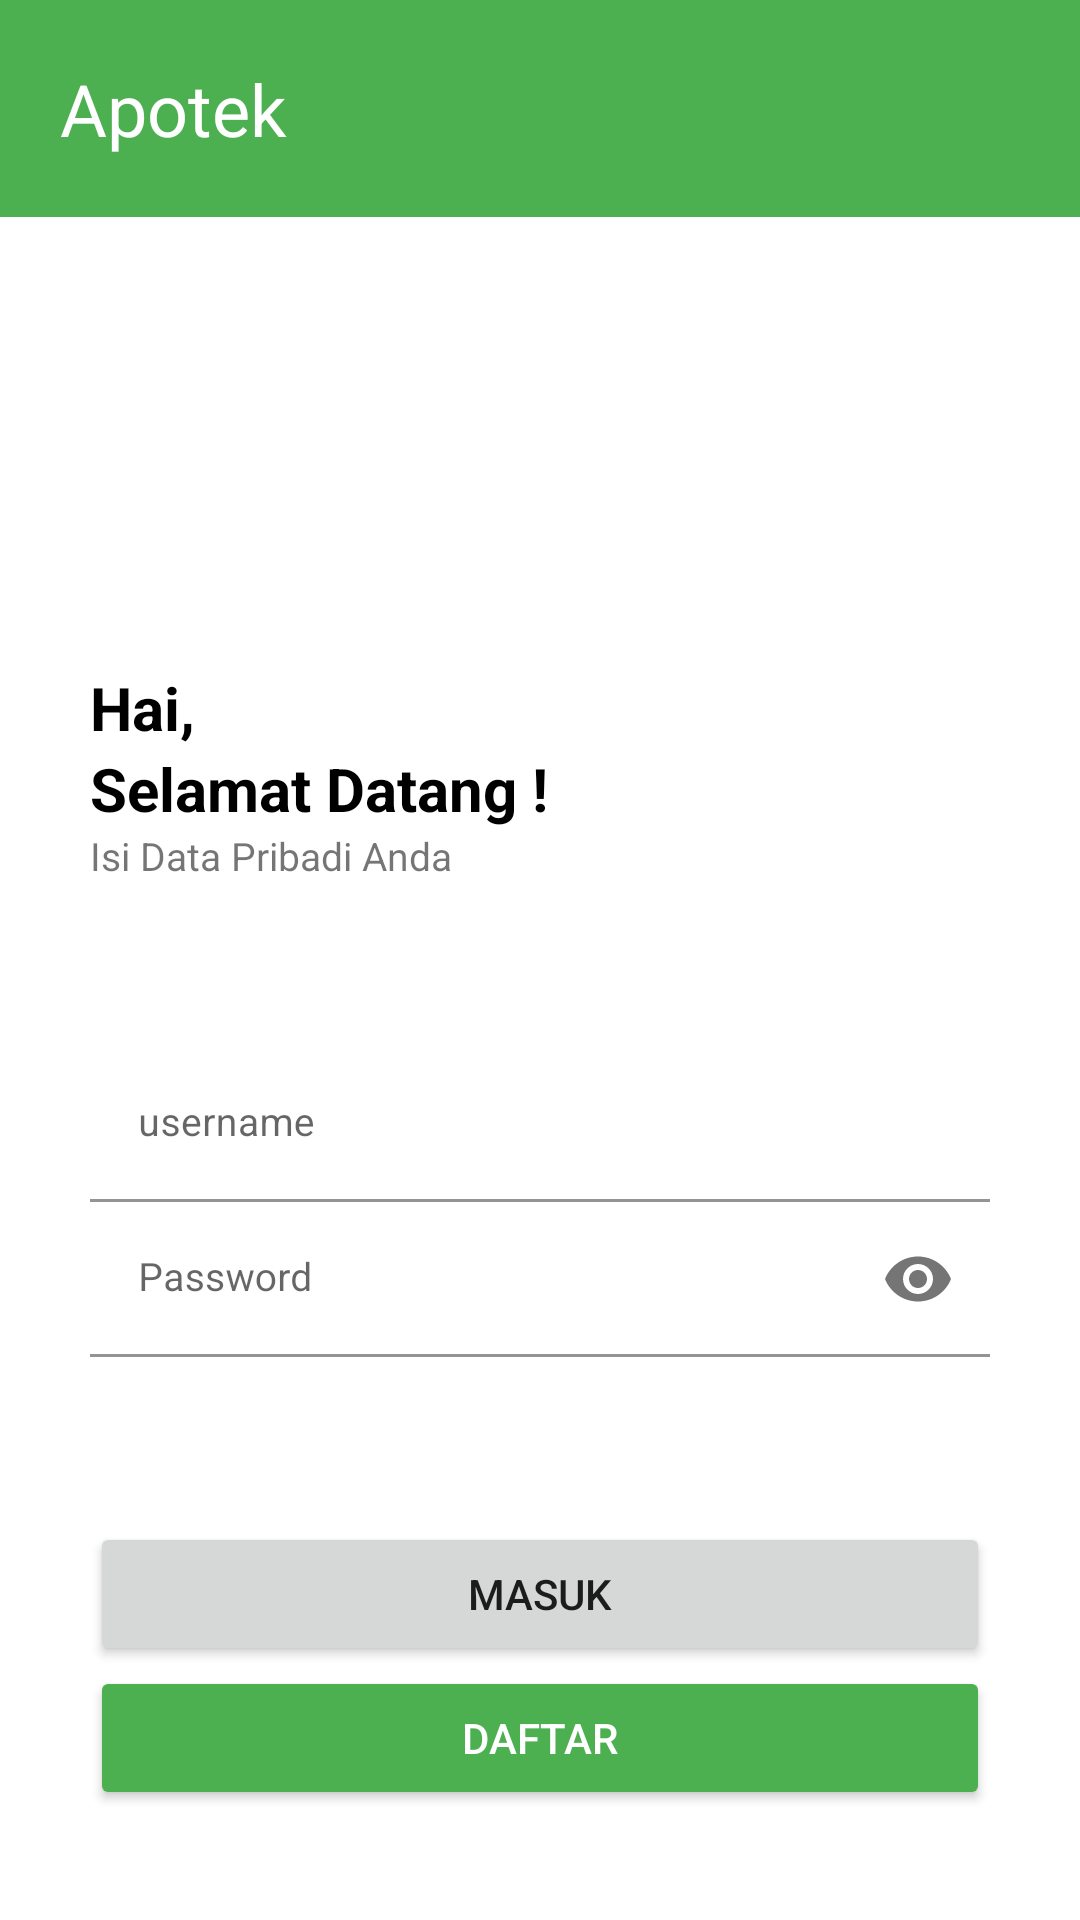

Layout XML and referenced resources for this Android screen:
<!-- AndroidManifest.xml: application theme Theme.ApotekXYZ -->
<!-- res/layout/activity_main.xml -->
<?xml version="1.0" encoding="utf-8"?>
<LinearLayout
    android:orientation="vertical"
    xmlns:android="http://schemas.android.com/apk/res/android"
    xmlns:app="http://schemas.android.com/apk/res-auto"
    xmlns:tools="http://schemas.android.com/tools"
    android:layout_width="match_parent"
    android:layout_height="match_parent"
    tools:context=".MainActivity">
    <com.google.android.material.appbar.AppBarLayout
        android:layout_width="match_parent"
        android:layout_height="wrap_content"
        android:padding="20dp">
        <TextView
            android:layout_width="match_parent"
            android:layout_height="wrap_content"
            android:text="Apotek"
            android:textColor="@color/white"
            android:textSize="24dp"/>
    </com.google.android.material.appbar.AppBarLayout>
<LinearLayout
    android:layout_width="match_parent"
    android:layout_height="match_parent"
    android:orientation="vertical"
    android:padding="30dp">
    <ImageView
        android:layout_width="120dp"
        android:layout_height="120dp"
        android:src="@drawable/logors"/>
    <TextView
        android:layout_width="wrap_content"
        android:layout_height="wrap_content"
        android:text="Hai,"
        android:textColor="@color/black"
        android:textStyle="bold"
        android:textSize="20dp"/>
    <TextView
        android:layout_width="wrap_content"
        android:layout_height="wrap_content"
        android:text="Selamat Datang !"
        android:textColor="@color/black"
        android:textStyle="bold"
        android:textSize="20dp"/>
    <TextView
        android:layout_width="wrap_content"
        android:layout_height="wrap_content"
        android:text="Isi Data Pribadi Anda"
        android:textSize="13dp"/>
    <com.google.android.material.textfield.TextInputLayout
        android:layout_width="match_parent"
        android:layout_marginTop="55dp"
        android:layout_height="wrap_content">
        <EditText
            android:layout_width="match_parent"
            android:layout_height="wrap_content"
            android:hint="username"
            android:textSize="13dp"
            android:background="@color/white"
            android:id="@+id/user"
            android:textColor="@color/black"/>
    </com.google.android.material.textfield.TextInputLayout>
    <com.google.android.material.textfield.TextInputLayout
        android:layout_width="match_parent"
        app:passwordToggleEnabled="true"
        android:layout_height="wrap_content">
        <EditText
            android:layout_width="match_parent"
            android:layout_height="wrap_content"
            android:hint="Password"
            android:inputType="textPassword"
            android:textSize="13dp"
            android:background="@color/white"
            android:id="@+id/pass"
            android:textColor="@color/black"/>
    </com.google.android.material.textfield.TextInputLayout>
    <androidx.appcompat.widget.AppCompatButton
        android:layout_width="match_parent"
        android:layout_height="wrap_content"
        android:text="masuk"
        android:id="@+id/masuk"
        android:layout_marginTop="55dp"/>
    <androidx.appcompat.widget.AppCompatButton
        android:layout_width="match_parent"
        android:layout_height="wrap_content"
        android:text="daftar"
        android:id="@+id/daftar"
        android:backgroundTint="#4CAF50"
        android:textColor="@color/white"/>
</LinearLayout>

</LinearLayout>
<!-- resources referenced by this layout -->
<resources>
  <style name="Theme.ApotekXYZ" parent="Theme.MaterialComponents.DayNight.NoActionBar">
          
          <item name="colorPrimary">#4CAF50</item>
          <item name="colorPrimaryVariant">@color/purple_700</item>
          <item name="colorOnPrimary">@color/white</item>
          
          <item name="colorSecondary">@color/teal_200</item>
          <item name="colorSecondaryVariant">@color/teal_700</item>
          <item name="colorOnSecondary">@color/black</item>
          
          <item name="android:statusBarColor">#4CAF50</item>
          
      </style>
  <!-- not gathered from this repository: default colours our renderer supplied (Android Studio template values) -->
  <color name="purple_700">#FF3700B3</color>
  <color name="teal_200">#FF03DAC5</color>
  <color name="teal_700">#FF018786</color>
  <color name="black">#FF000000</color>
  <color name="white">#FFFFFFFF</color>
</resources>
